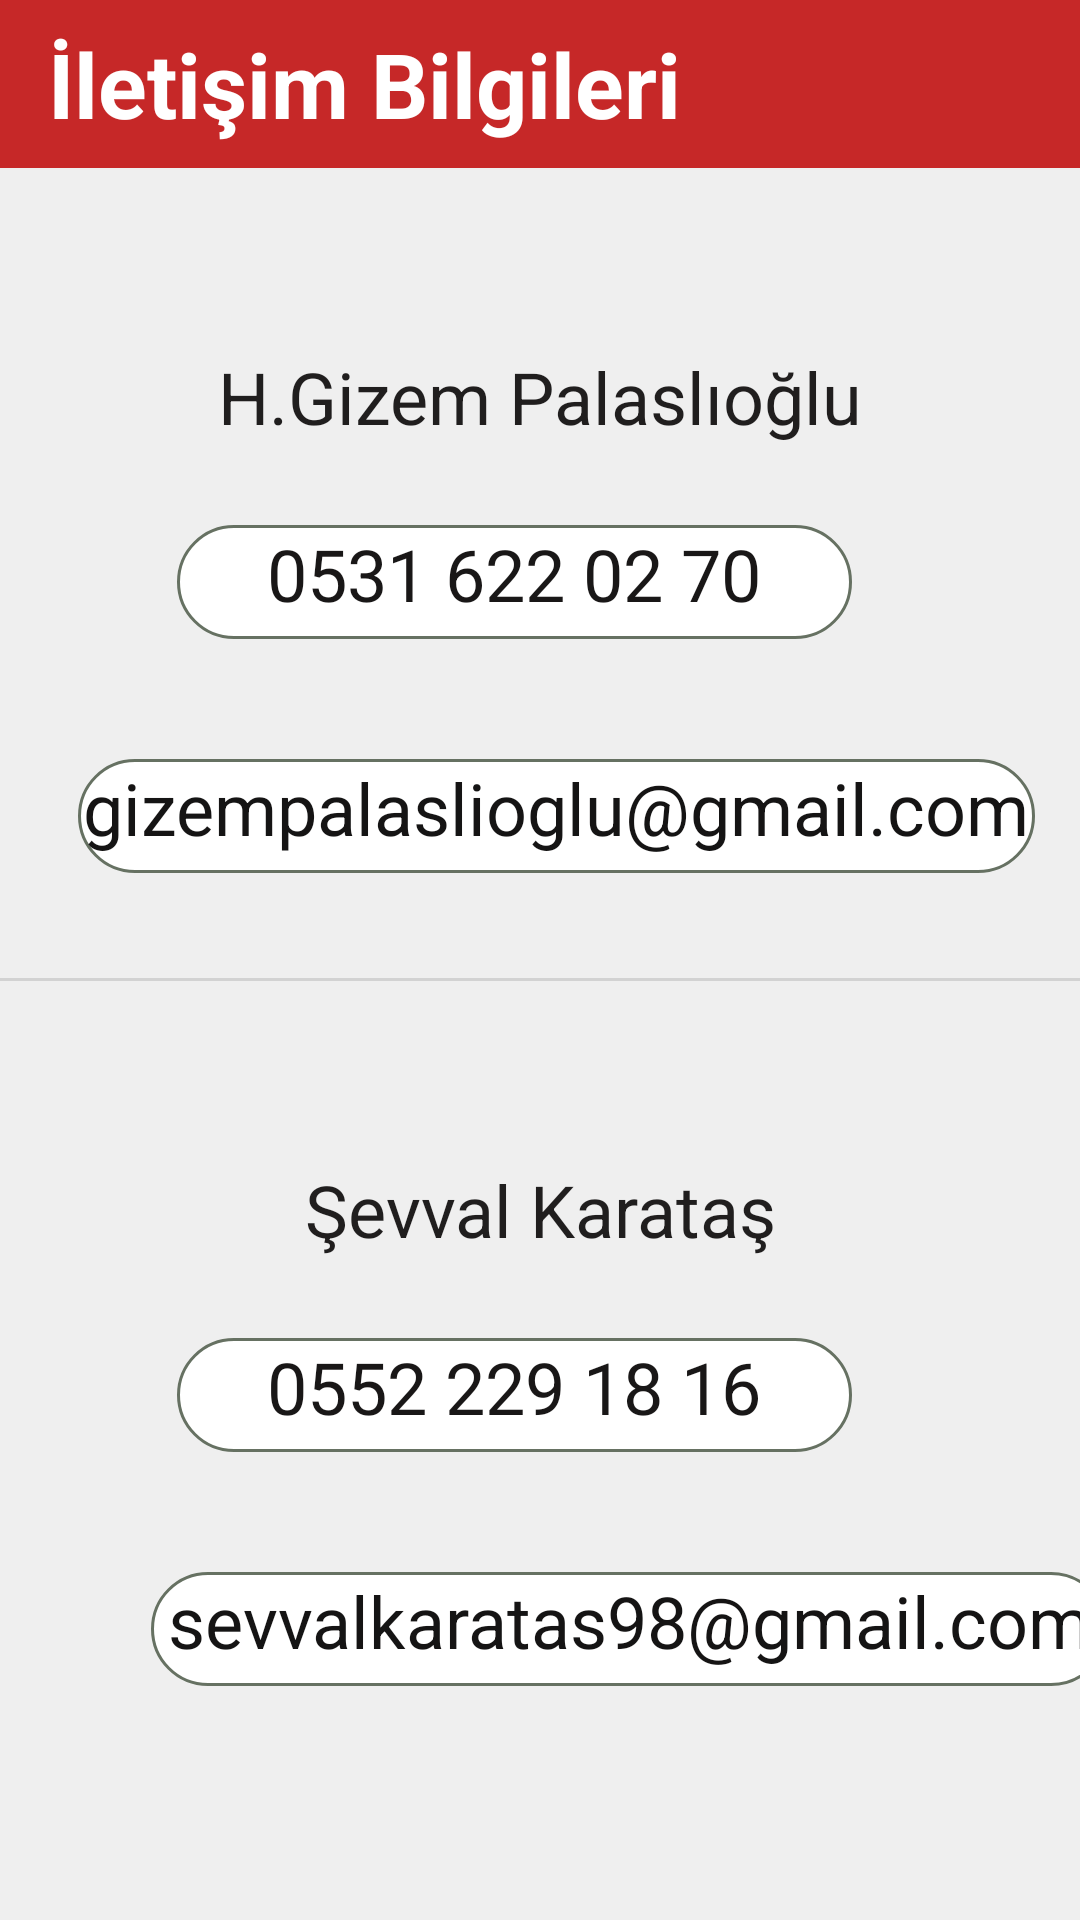

This screen was rendered from an Android layout file. Write that file and the resources it references.
<!-- AndroidManifest.xml: activity theme Theme.AppCompat.DayNight.NoActionBar -->
<!-- res/layout/activity_contact.xml -->
<?xml version="1.0" encoding="utf-8"?>
<androidx.constraintlayout.widget.ConstraintLayout xmlns:android="http://schemas.android.com/apk/res/android"
    xmlns:app="http://schemas.android.com/apk/res-auto"
    xmlns:tools="http://schemas.android.com/tools"
    android:layout_width="match_parent"
    android:layout_height="match_parent"
    android:background=" #efefef"
    tools:context=".iletisim.ContactActivity">

    <androidx.appcompat.widget.Toolbar
        android:id="@+id/toolbar3"
        android:layout_width="0dp"
        android:layout_height="wrap_content"
        android:background="@color/anarenk"
        android:minHeight="?attr/actionBarSize"
        android:theme="?attr/actionBarTheme"
        app:layout_constraintBottom_toBottomOf="parent"
        app:layout_constraintEnd_toEndOf="parent"
        app:layout_constraintHorizontal_bias="0.0"
        app:layout_constraintStart_toStartOf="parent"
        app:layout_constraintTop_toTopOf="parent"
        app:layout_constraintVertical_bias="0.0">

        <TextView
            android:id="@+id/toolbar_title"
            android:layout_width="wrap_content"
            android:layout_height="wrap_content"
            android:text="İletişim Bilgileri"
            android:textColor="#FFFF"
            android:textSize="30sp"
            android:textStyle="bold"
            app:layout_constraintEnd_toStartOf="@+id/toolbar"
            app:layout_constraintHorizontal_bias="0.118"
            app:layout_constraintStart_toStartOf="parent"
            tools:ignore="MissingConstraints"
            tools:layout_editor_absoluteY="16dp" />
    </androidx.appcompat.widget.Toolbar>

    <ImageView
        android:id="@+id/imageView9"
        android:layout_width="42dp"
        android:layout_height="44dp"
        android:layout_marginStart="20dp"
        android:layout_marginTop="32dp"
        app:layout_constraintStart_toStartOf="parent"
        app:layout_constraintTop_toBottomOf="@+id/imageView8"
        app:srcCompat="@drawable/mail222" />

    <TextView
        android:id="@+id/textView23"
        android:layout_width="319dp"
        android:layout_height="38dp"
        android:layout_marginStart="52dp"
        android:layout_marginTop="40dp"
        android:layout_marginEnd="45dp"
        android:background="@drawable/gradient"
        android:text="sevvalkaratas98@gmail.com"
        android:textAlignment="center"
        android:textColor="#151414"
        android:textSize="24sp"
        app:layout_constraintEnd_toEndOf="parent"
        app:layout_constraintHorizontal_bias="0.508"
        app:layout_constraintStart_toEndOf="@+id/imageView7"
        app:layout_constraintTop_toBottomOf="@+id/textView22" />

    <ImageView
        android:id="@+id/imageView8"
        android:layout_width="42dp"
        android:layout_height="44dp"
        android:layout_marginStart="56dp"
        android:layout_marginTop="24dp"
        app:layout_constraintStart_toStartOf="parent"
        app:layout_constraintTop_toBottomOf="@+id/textView21"
        app:srcCompat="@drawable/phonecall" />

    <TextView
        android:id="@+id/textView22"
        android:layout_width="225dp"
        android:layout_height="38dp"
        android:layout_marginTop="24dp"
        android:layout_marginEnd="76dp"
        android:background="@drawable/gradient"
        android:text="0552 229 18 16"
        android:textAlignment="center"
        android:textColor="#191717"
        android:textSize="24sp"
        app:layout_constraintEnd_toEndOf="parent"
        app:layout_constraintTop_toBottomOf="@+id/textView21" />

    <TextView
        android:id="@+id/textView21"
        android:layout_width="233dp"
        android:layout_height="35dp"
        android:layout_marginTop="60dp"
        android:text="Şevval Karataş"
        android:textAlignment="center"
        android:textColor="#201E1E"
        android:textSize="24sp"
        app:layout_constraintEnd_toEndOf="parent"
        app:layout_constraintHorizontal_bias="0.5"
        app:layout_constraintStart_toStartOf="parent"
        app:layout_constraintTop_toBottomOf="@+id/divider" />

    <TextView
        android:id="@+id/textView20"
        android:layout_width="319dp"
        android:layout_height="38dp"
        android:layout_marginStart="52dp"
        android:layout_marginTop="40dp"
        android:layout_marginEnd="45dp"
        android:background="@drawable/gradient"
        android:text="gizempalaslioglu@gmail.com"
        android:textAlignment="center"
        android:textColor="#151414"
        android:textSize="24sp"
        app:layout_constraintEnd_toEndOf="parent"
        app:layout_constraintHorizontal_bias="0.728"
        app:layout_constraintStart_toEndOf="@+id/imageView7"
        app:layout_constraintTop_toBottomOf="@+id/textView11" />

    <TextView
        android:id="@+id/textView11"
        android:layout_width="225dp"
        android:layout_height="38dp"
        android:layout_marginTop="24dp"
        android:layout_marginEnd="76dp"
        android:background="@drawable/gradient"
        android:text="0531 622 02 70"
        android:textAlignment="center"
        android:textColor="#191717"
        android:textSize="24sp"
        app:layout_constraintEnd_toEndOf="parent"
        app:layout_constraintTop_toBottomOf="@+id/textView19" />

    <TextView
        android:id="@+id/textView19"
        android:layout_width="233dp"
        android:layout_height="35dp"
        android:layout_marginTop="60dp"
        android:text="H.Gizem Palaslıoğlu"
        android:textAlignment="center"
        android:textColor="#201E1E"
        android:textSize="24sp"
        app:layout_constraintEnd_toEndOf="parent"
        app:layout_constraintHorizontal_bias="0.5"
        app:layout_constraintStart_toStartOf="parent"
        app:layout_constraintTop_toBottomOf="@+id/toolbar3" />

    <ImageView
        android:id="@+id/imageView6"
        android:layout_width="42dp"
        android:layout_height="44dp"
        android:layout_marginStart="56dp"
        android:layout_marginTop="24dp"
        app:layout_constraintStart_toStartOf="parent"
        app:layout_constraintTop_toBottomOf="@+id/textView19"
        app:srcCompat="@drawable/phonecall" />

    <ImageView
        android:id="@+id/imageView7"
        android:layout_width="42dp"
        android:layout_height="44dp"
        android:layout_marginStart="12dp"
        android:layout_marginTop="32dp"
        app:layout_constraintStart_toStartOf="parent"
        app:layout_constraintTop_toBottomOf="@+id/imageView6"
        app:srcCompat="@drawable/mail222" />

    <View
        android:id="@+id/divider"
        android:layout_width="match_parent"
        android:layout_height="1dp"
        android:layout_marginBottom="313dp"
        android:background="?android:attr/listDivider"
        app:layout_constraintBottom_toBottomOf="parent"
        tools:layout_editor_absoluteX="3dp" />

</androidx.constraintlayout.widget.ConstraintLayout>
<!-- resources referenced by this layout -->
<resources>
  <color name="anarenk">#c62828</color>
  <!-- drawable gradient (drawable) -->
  <?xml version="1.0" encoding="utf-8"?>
  <selector xmlns:android="http://schemas.android.com/apk/res/android">
      <item>
          <shape android:shape="rectangle"  >
              <corners android:radius="50dip" />
              <stroke android:width="1dip" android:color="#667162" />
              <gradient android:angle="-90" android:startColor="#ffffff" android:endColor="#ffffff" />
          </shape>
      </item>
  </selector>
</resources>
